Dataset: Fusar-classification (GitHub, lokesh2503/Fusar-classification). Classes: combined ship, dredger, passenger ship, tanker, tug, unspecified ship type.

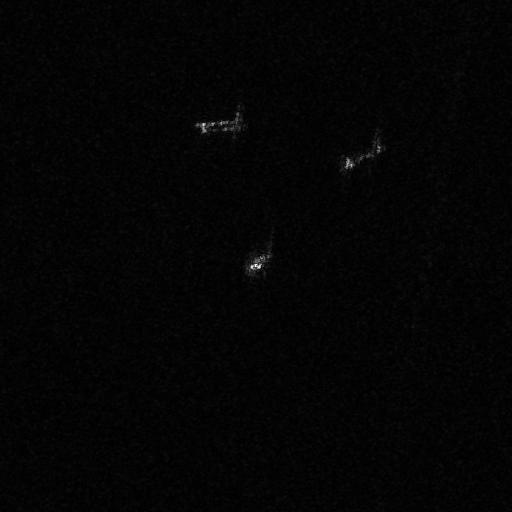
Label: passenger ship

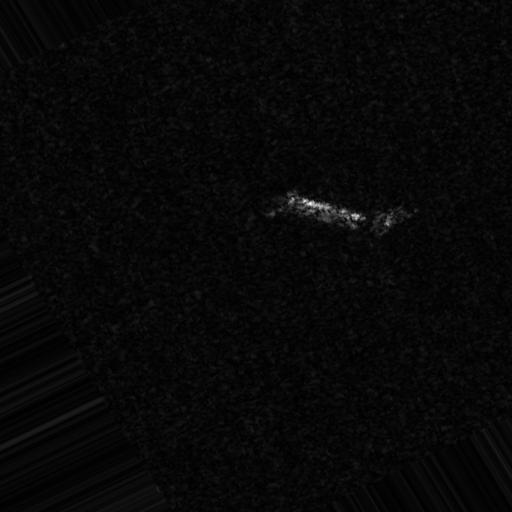
Label: tanker

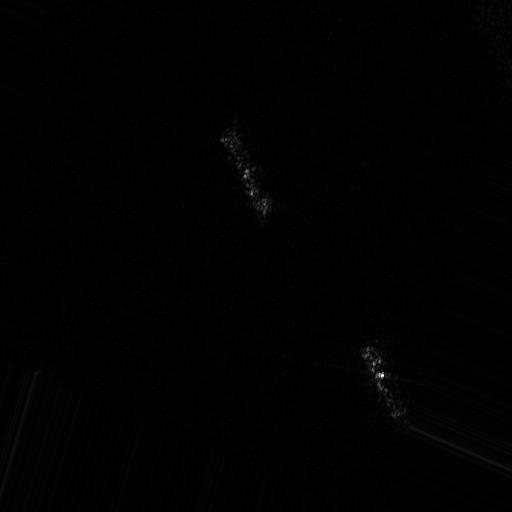
Label: dredger

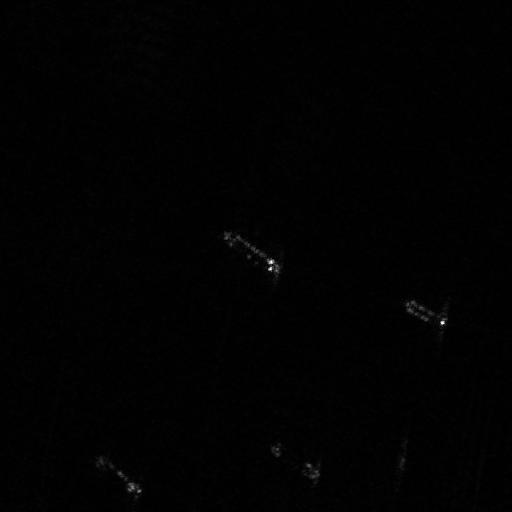
Label: tug

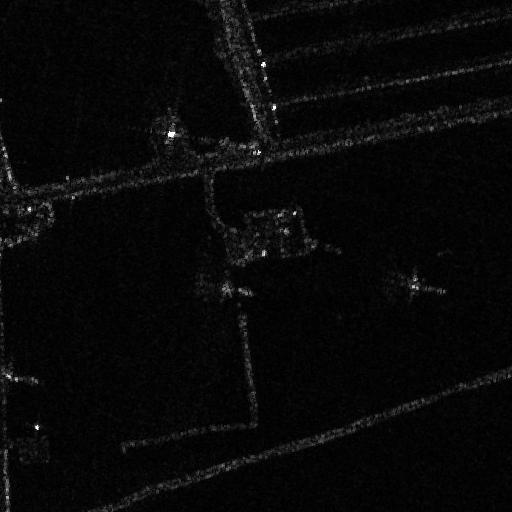
Label: unspecified ship type

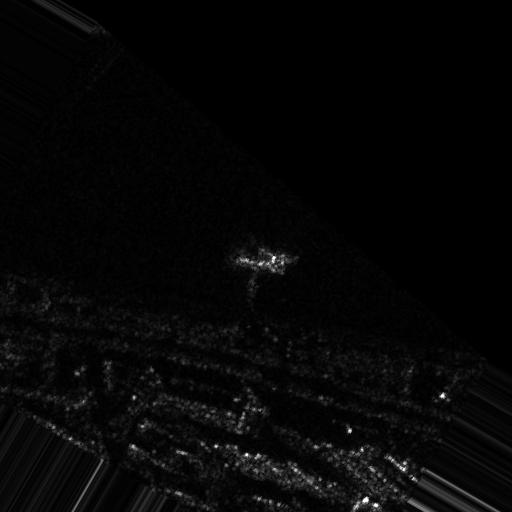
Label: combined ship
